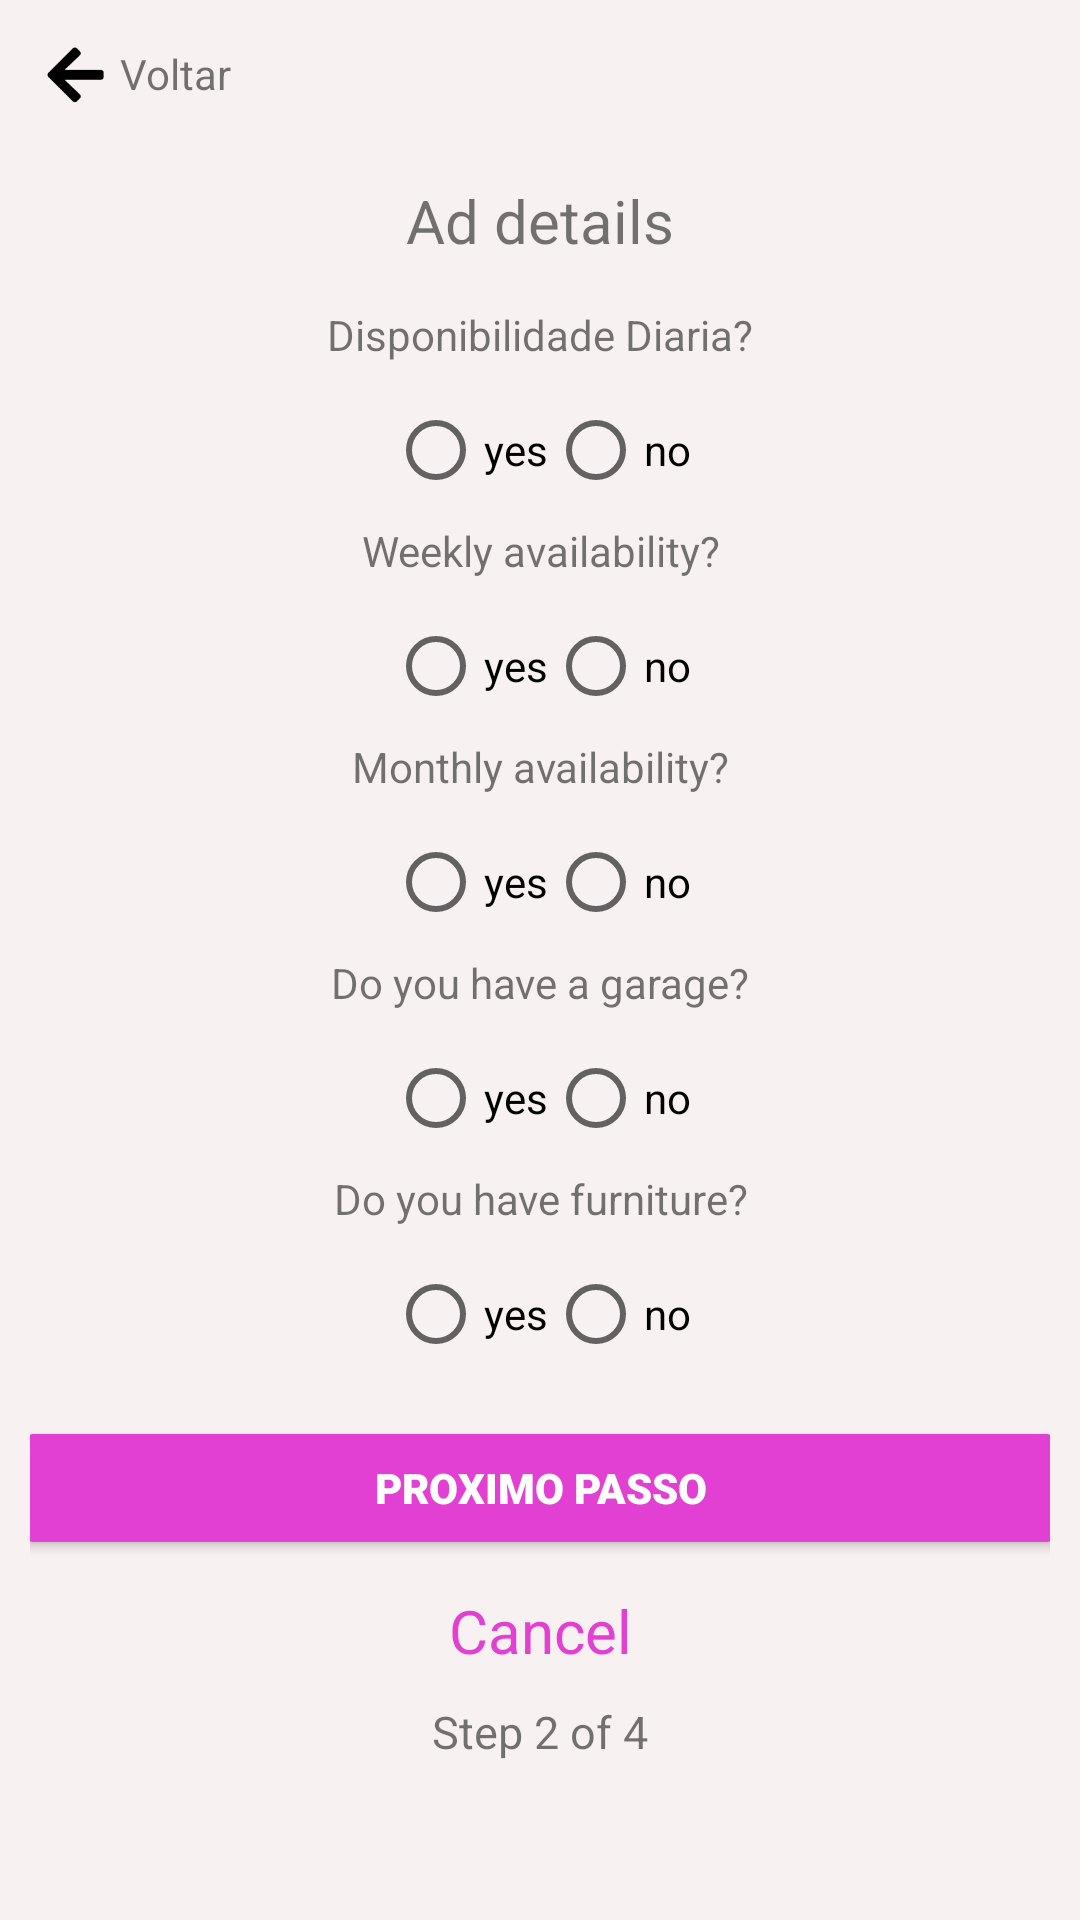

This screen was rendered from an Android layout file. Write that file and the resources it references.
<!-- AndroidManifest.xml: application theme Theme.DreamHouse -->
<!-- res/layout/activity_location_detail.xml -->
<?xml version="1.0" encoding="utf-8"?>
<LinearLayout xmlns:android="http://schemas.android.com/apk/res/android"
    xmlns:app="http://schemas.android.com/apk/res-auto"
    xmlns:tools="http://schemas.android.com/tools"
    android:layout_width="match_parent"
    android:layout_height="match_parent"
    android:orientation="vertical"
    android:padding="10dp"
    android:background="@color/default_bakground_app"
    tools:context=".LocationDetail">

    <LinearLayout
        android:layout_width="match_parent"
        android:layout_height="wrap_content"
        android:layout_marginBottom="15dp">

        <ImageView
            android:layout_width="30dp"
            android:layout_height="30dp"
            android:onClick="voltar"
            android:src="@drawable/img_back"
            />

        <TextView
            android:layout_width="40dp"
            android:layout_height="30dp"
            android:layout_marginTop="5dp"
            android:text="Voltar" />

        <ImageView
            android:layout_width="30dp"
            android:layout_height="30dp"
            android:src="@drawable/img_logo"
            android:layout_marginLeft="300dp"
            />
    </LinearLayout>


    <LinearLayout
        android:layout_width="match_parent"
        android:layout_height="wrap_content"
        android:orientation="vertical">

        <TextView
            android:layout_width="wrap_content"
            android:layout_height="match_parent"
            android:layout_gravity="center"
            android:text="@string/details"
            android:textAlignment="center"
            android:textFontWeight="600"
            android:textSize="20dp" />

    </LinearLayout>

    <LinearLayout
        android:layout_width="match_parent"
        android:layout_height="match_parent"
        android:layout_marginTop="15dp"
        android:orientation="vertical">

        <TextView
            android:id="@+id/textView2"
            android:layout_width="match_parent"
            android:layout_height="wrap_content"
            android:textAlignment="center"
            android:textFontWeight="600"
            android:text="Disponibilidade Diaria?" />
        
        <LinearLayout
            android:layout_width="match_parent"
            android:layout_height="wrap_content"
            android:gravity="center"
            android:layout_marginTop="5dp">

            <RadioGroup xmlns:android="http://schemas.android.com/apk/res/android"
                android:layout_width="wrap_content"
                android:layout_height="wrap_content"
                android:orientation="horizontal">
                <RadioButton
                    android:id="@+id/radio_diaria_s"
                    android:layout_width="wrap_content"
                    android:layout_height="wrap_content"
                    android:text="@string/sim" />
                <RadioButton
                    android:id="@+id/radio_diaria_n"
                    android:layout_width="wrap_content"
                    android:layout_height="wrap_content"
                    android:text="@string/nao"
                    />
            </RadioGroup>

        </LinearLayout>

        <TextView
            android:layout_width="match_parent"
            android:layout_height="wrap_content"
            android:textAlignment="center"
            android:textFontWeight="600"
            android:text="@string/semanal" />

        <LinearLayout
            android:layout_width="match_parent"
            android:layout_height="wrap_content"
            android:gravity="center"
            android:layout_marginTop="5dp">

            <RadioGroup xmlns:android="http://schemas.android.com/apk/res/android"
                android:layout_width="wrap_content"
                android:layout_height="wrap_content"
                android:orientation="horizontal">
                <RadioButton
                    android:id="@+id/radio_semanal_s"
                    android:layout_width="wrap_content"
                    android:layout_height="wrap_content"
                    android:text="@string/sim" />
                <RadioButton
                    android:id="@+id/radio_semanal_s_n"
                    android:layout_width="wrap_content"
                    android:layout_height="wrap_content"
                    android:text="@string/nao"
                    />
            </RadioGroup>

        </LinearLayout>

        <TextView
            android:layout_width="match_parent"
            android:layout_height="wrap_content"
            android:textAlignment="center"
            android:textFontWeight="600"
            android:text="@string/mensal" />

        <LinearLayout
            android:layout_width="match_parent"
            android:layout_height="wrap_content"
            android:gravity="center"
            android:layout_marginTop="5dp">

            <RadioGroup xmlns:android="http://schemas.android.com/apk/res/android"
                android:layout_width="wrap_content"
                android:layout_height="wrap_content"
                android:orientation="horizontal">
                <RadioButton
                    android:id="@+id/radio_mensal_s"
                    android:layout_width="wrap_content"
                    android:layout_height="wrap_content"
                    android:text="@string/sim" />
                <RadioButton
                    android:id="@+id/radio_mensal_n"
                    android:layout_width="wrap_content"
                    android:layout_height="wrap_content"
                    android:text="@string/nao"
                    />
            </RadioGroup>

        </LinearLayout>


        <TextView
            android:layout_width="match_parent"
            android:layout_height="wrap_content"
            android:textAlignment="center"
            android:textFontWeight="600"
            android:text="@string/garagem" />

        <LinearLayout
            android:layout_width="match_parent"
            android:layout_height="wrap_content"
            android:gravity="center"
            android:layout_marginTop="5dp">

            <RadioGroup xmlns:android="http://schemas.android.com/apk/res/android"
                android:layout_width="wrap_content"
                android:layout_height="wrap_content"
                android:orientation="horizontal">
                <RadioButton
                    android:id="@+id/radio_garagem_s"
                    android:layout_width="wrap_content"
                    android:layout_height="wrap_content"
                    android:text="@string/sim" />
                <RadioButton
                    android:id="@+id/radio_garagem_n"
                    android:layout_width="wrap_content"
                    android:layout_height="wrap_content"
                    android:text="@string/nao"
                    />
            </RadioGroup>
        </LinearLayout>


        
        <TextView
            android:layout_width="match_parent"
            android:layout_height="wrap_content"
            android:textAlignment="center"
            android:textFontWeight="600"
            android:text="@string/mobilia" />

        <LinearLayout
            android:layout_width="match_parent"
            android:layout_height="wrap_content"
            android:gravity="center"
            android:layout_marginTop="5dp">

            <RadioGroup xmlns:android="http://schemas.android.com/apk/res/android"
                android:layout_width="wrap_content"
                android:layout_height="wrap_content"
                android:orientation="horizontal">
                <RadioButton
                    android:id="@+id/radio_mobilia_s"
                    android:layout_width="wrap_content"
                    android:layout_height="wrap_content"
                    android:text="@string/sim" />
                <RadioButton
                    android:id="@+id/radio_mobilia_n"
                    android:layout_width="wrap_content"
                    android:layout_height="wrap_content"
                    android:text="@string/nao"
                    />
            </RadioGroup>
        </LinearLayout>

        <Button
            android:id="@+id/btnAvancar"
            android:layout_gravity="center"
            android:layout_width="350dp"
            android:layout_height="wrap_content"
            android:layout_marginTop="10dp"
            app:backgroundTint="@color/pink_bakground_app"
            android:fontFamily="arial"
            android:text="Proximo Passo"
            android:textColor="@color/white"
            android:textFontWeight="900" />

        <TextView
            android:id="@+id/txt_cancel"
            android:layout_width="200dp"
            android:layout_height="wrap_content"
            android:layout_marginTop="10dp"
            android:textSize="20dp"
            android:textColor="@color/pink_bakground_app"
            android:layout_gravity="center"
            android:textAlignment="center"
            android:textFontWeight="500"
            android:text="@string/cancelar"/>

        <TextView
            android:layout_width="200dp"
            android:layout_height="wrap_content"
            android:layout_marginTop="10dp"
            android:layout_gravity="center"
            android:textAlignment="center"
            android:textFontWeight="900"
            android:textSize="15dp"
            android:text="@string/passo02"/>
    </LinearLayout>

</LinearLayout>
<!-- resources referenced by this layout -->
<resources>
  <color name="default_bakground_app">#F8F1F1</color>
  <color name="pink_bakground_app">#E240D2</color>
  <color name="white">#FFFFFFFF</color>
  <!-- drawable img_back: png bitmap (drawable, 1333 bytes) -->
  <!-- drawable img_logo: png bitmap (drawable, 12402 bytes) -->
  <string name="cancelar">Cancel</string>
  <string name="details">Ad details</string>
  <string name="garagem">Do you have a garage?</string>
  <string name="mensal">Monthly availability?</string>
  <string name="mobilia">Do you have furniture?</string>
  <string name="nao">no</string>
  <string name="passo02">Step 2 of 4</string>
  <string name="semanal">Weekly availability?</string>
  <string name="sim">yes</string>
  <style name="Theme.DreamHouse" parent="Theme.MaterialComponents.DayNight.NoActionBar">
          
          <item name="colorPrimary">@color/purple_500</item>
          <item name="colorPrimaryVariant">@color/purple_700</item>
          <item name="colorOnPrimary">@color/white</item>
          
          <item name="colorSecondary">@color/teal_200</item>
          <item name="colorSecondaryVariant">@color/teal_700</item>
          <item name="colorOnSecondary">@color/black</item>
          
          <item name="android:statusBarColor" tools:targetApi="l">?attr/colorPrimaryVariant</item>
          
      </style>
  <color name="purple_500">#FF6200EE</color>
  <color name="purple_700">#FF3700B3</color>
  <color name="teal_200">#FF03DAC5</color>
  <color name="teal_700">#FF018786</color>
  <color name="black">#FF000000</color>
</resources>
